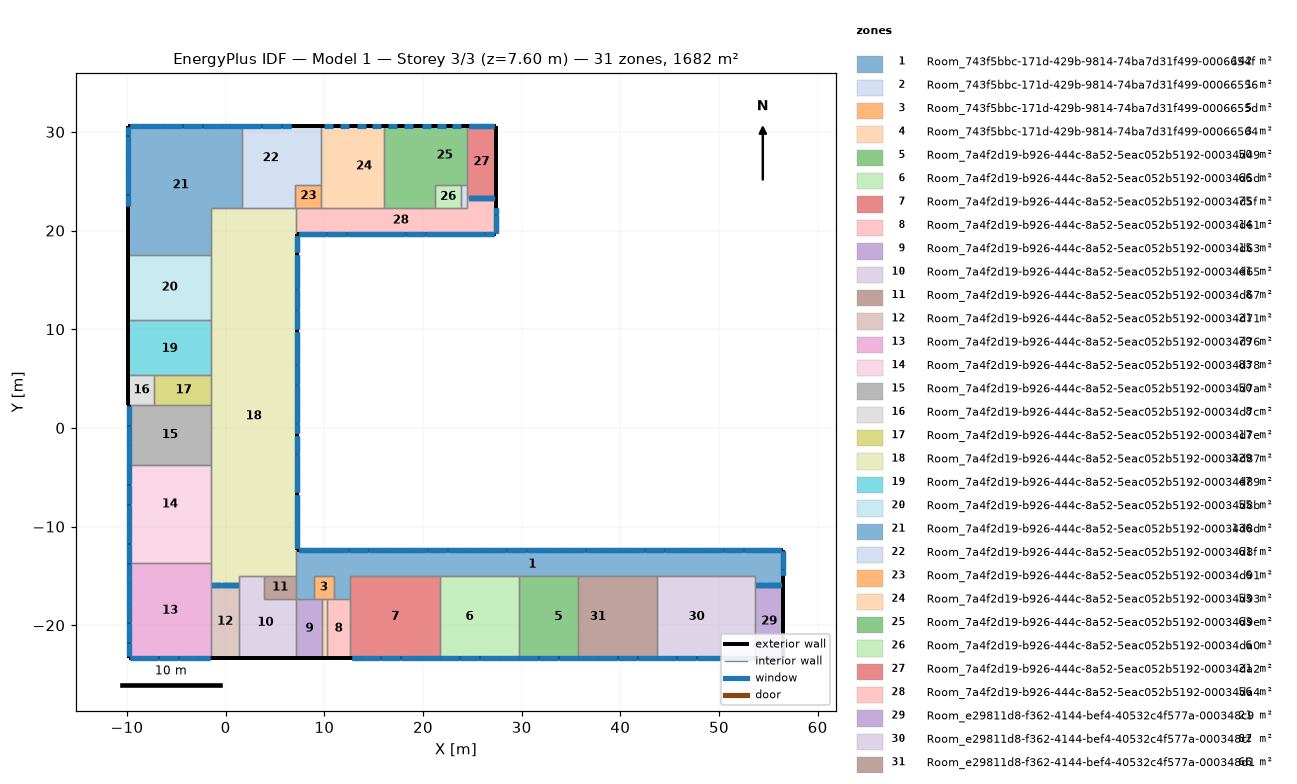
=== STOREY PLAN SPEC (per zone: floor XY polygon, exterior-wall plan segments, windows/doors) ===
zone 1: Room_743f5bbc-171d-429b-9814-74ba7d31f499-0006654f  (142.1 m²)
  floor: (7.24, -12.34) (7.24, -15.00) (7.17, -15.00) (7.17, -12.34)
  floor: (7.24, -15.00) (7.24, -17.32) (7.17, -17.32) (7.17, -15.00)
  floor: (56.47, -12.34) (56.47, -14.93) (56.52, -14.93) (56.52, -15.92) (53.63, -15.92) (53.63, -15.00) (12.65, -15.00) (12.65, -17.32) (10.95, -17.32) (10.95, -15.00) (8.94, -15.00) (8.94, -17.32) (7.24, -17.32) (7.24, -12.34)
  exterior wall: (56.52, -15.92) – (56.52, -14.93)  [1.0 m]
  exterior wall: (56.52, -14.93) – (56.47, -14.93)  [0.1 m]
  exterior wall: (56.47, -14.93) – (56.47, -12.34)  [2.6 m]
    window: (56.47, -14.88) – (56.47, -14.36)  [0.6 m²] x3
    window: (56.47, -14.31) – (56.47, -12.49)  [2.2 m²] x3
  exterior wall: (56.47, -12.34) – (7.24, -12.34)  [49.2 m]
    window: (56.32, -12.34) – (54.49, -12.34)  [2.2 m²] x3
    window: (38.44, -12.34) – (36.49, -12.34)  [2.4 m²] x3
    window: (36.44, -12.34) – (34.49, -12.34)  [2.4 m²] x3
    window: (34.44, -12.34) – (32.49, -12.34)  [2.4 m²] x3
    window: (32.44, -12.34) – (30.49, -12.34)  [2.4 m²] x3
    window: (30.44, -12.34) – (28.49, -12.34)  [2.4 m²] x3
    window: (28.44, -12.34) – (26.49, -12.34)  [2.4 m²] x3
    window: (26.44, -12.34) – (24.49, -12.34)  [2.4 m²] x3
    window: (24.44, -12.34) – (22.49, -12.34)  [2.4 m²] x3
    window: (22.44, -12.34) – (20.49, -12.34)  [2.4 m²] x3
    window: (20.44, -12.34) – (18.49, -12.34)  [2.4 m²] x3
    window: (54.44, -12.34) – (52.49, -12.34)  [2.4 m²] x3
    window: (18.44, -12.34) – (16.49, -12.34)  [2.4 m²] x3
    window: (16.44, -12.34) – (14.49, -12.34)  [2.4 m²] x3
    window: (14.44, -12.34) – (12.49, -12.34)  [2.4 m²] x3
    window: (12.44, -12.34) – (10.49, -12.34)  [2.4 m²] x3
    window: (10.44, -12.34) – (8.49, -12.34)  [2.4 m²] x3
    window: (8.44, -12.34) – (7.39, -12.34)  [1.3 m²] x3
    window: (52.44, -12.34) – (50.49, -12.34)  [2.4 m²] x3
    window: (50.44, -12.34) – (48.49, -12.34)  [2.4 m²] x3
    window: (48.44, -12.34) – (46.49, -12.34)  [2.4 m²] x3
    window: (46.44, -12.34) – (44.49, -12.34)  [2.4 m²] x3
    window: (44.44, -12.34) – (42.49, -12.34)  [2.4 m²] x3
    window: (42.44, -12.34) – (40.49, -12.34)  [2.4 m²] x3
    window: (40.44, -12.34) – (38.49, -12.34)  [2.4 m²] x3
  interior walls: 16
zone 2: Room_743f5bbc-171d-429b-9814-74ba7d31f499-00066556  (1.4 m²)
  floor: (24.47, 24.61) (24.47, 22.26) (23.87, 22.26) (23.87, 24.61)
  interior walls: 5
zone 3: Room_743f5bbc-171d-429b-9814-74ba7d31f499-0006655d  (4.6 m²)
  floor: (10.95, -15.00) (10.95, -17.32) (8.94, -17.32) (8.94, -15.00)
  interior walls: 6
zone 4: Room_743f5bbc-171d-429b-9814-74ba7d31f499-00066564  (3.0 m²)
  floor: (10.24, -17.32) (10.24, -23.33) (9.74, -23.33) (9.74, -17.32)
  exterior wall: (9.74, -23.33) – (10.24, -23.33)  [0.5 m]
  interior walls: 3
zone 5: Room_7a4f2d19-b926-444c-8a52-5eac052b5192-00034d49  (49.7 m²)
  floor: (31.72, -15.00) (31.72, -23.28) (29.72, -23.28) (29.72, -15.00)
  floor: (35.72, -15.00) (35.72, -23.28) (31.72, -23.28) (31.72, -15.00)
  exterior wall: (29.72, -23.28) – (35.72, -23.28)  [6.0 m]
    window: (29.74, -23.28) – (31.69, -23.28)  [2.4 m²] x2
    window: (31.74, -23.28) – (33.69, -23.28)  [2.4 m²] x2
    window: (33.74, -23.28) – (35.69, -23.28)  [2.4 m²] x2
  interior walls: 3
zone 6: Room_7a4f2d19-b926-444c-8a52-5eac052b5192-00034d5d  (66.2 m²)
  floor: (27.72, -15.00) (27.72, -23.28) (21.72, -23.28) (21.72, -15.00)
  floor: (29.72, -15.00) (29.72, -23.28) (27.72, -23.28) (27.72, -15.00)
  exterior wall: (21.72, -23.28) – (29.72, -23.28)  [8.0 m]
    window: (21.74, -23.28) – (23.69, -23.28)  [2.4 m²] x2
    window: (23.74, -23.28) – (25.69, -23.28)  [2.4 m²] x2
    window: (25.74, -23.28) – (27.69, -23.28)  [2.4 m²] x2
    window: (27.74, -23.28) – (29.69, -23.28)  [2.4 m²] x2
  interior walls: 3
zone 7: Room_7a4f2d19-b926-444c-8a52-5eac052b5192-00034d5f  (75.1 m²)
  floor: (21.72, -15.00) (21.72, -23.28) (12.65, -23.28) (12.65, -15.00)
  exterior wall: (12.65, -23.28) – (21.72, -23.28)  [9.1 m]
    window: (12.77, -23.28) – (13.69, -23.28)  [1.1 m²] x2
    window: (19.74, -23.28) – (21.69, -23.28)  [2.4 m²] x2
    window: (13.74, -23.28) – (15.69, -23.28)  [2.4 m²] x2
    window: (15.74, -23.28) – (17.69, -23.28)  [2.4 m²] x2
    window: (17.74, -23.28) – (19.69, -23.28)  [2.4 m²] x2
  interior walls: 4
zone 8: Room_7a4f2d19-b926-444c-8a52-5eac052b5192-00034d61  (14.5 m²)
  floor: (12.65, -17.32) (12.65, -23.33) (10.24, -23.33) (10.24, -17.32)
  exterior wall: (10.24, -23.33) – (12.65, -23.33)  [2.4 m]
  exterior wall: (12.65, -23.33) – (12.65, -23.28)  [0.1 m]
  interior walls: 4
zone 9: Room_7a4f2d19-b926-444c-8a52-5eac052b5192-00034d63  (15.5 m²)
  floor: (7.24, -17.32) (7.24, -23.33) (7.17, -23.33) (7.17, -17.32)
  floor: (9.74, -17.32) (9.74, -23.33) (7.24, -23.33) (7.24, -17.32)
  exterior wall: (7.17, -23.33) – (9.74, -23.33)  [2.6 m]
  interior walls: 4
zone 10: Room_7a4f2d19-b926-444c-8a52-5eac052b5192-00034d65  (40.8 m²)
  floor: (7.17, -17.32) (7.17, -23.33) (1.35, -23.33) (1.35, -15.00) (3.85, -15.00) (3.85, -17.32)
  exterior wall: (1.35, -23.33) – (7.17, -23.33)  [5.8 m]
  interior walls: 6
zone 11: Room_7a4f2d19-b926-444c-8a52-5eac052b5192-00034d67  (7.7 m²)
  floor: (7.17, -15.00) (7.17, -17.32) (3.85, -17.32) (3.85, -15.00)
  interior walls: 4
zone 12: Room_7a4f2d19-b926-444c-8a52-5eac052b5192-00034d71  (21.1 m²)
  floor: (1.35, -15.92) (1.35, -23.33) (-1.49, -23.33) (-1.49, -15.92)
  exterior wall: (-1.49, -23.28) – (-1.49, -23.33)  [0.1 m]
  exterior wall: (-1.49, -23.33) – (1.35, -23.33)  [2.8 m]
  interior walls: 3
zone 13: Room_7a4f2d19-b926-444c-8a52-5eac052b5192-00034d76  (79.3 m²)
  floor: (-1.52, -13.74) (-1.52, -14.93) (-1.49, -14.93) (-1.49, -23.28) (-9.80, -23.28) (-9.80, -13.74)
  exterior wall: (-9.80, -13.74) – (-9.80, -23.28)  [9.5 m]
    window: (-9.80, -13.76) – (-9.80, -15.71)  [2.4 m²] x2
    window: (-9.80, -21.76) – (-9.80, -23.13)  [1.7 m²] x2
    window: (-9.80, -15.76) – (-9.80, -17.71)  [2.4 m²] x2
    window: (-9.80, -17.76) – (-9.80, -19.71)  [2.4 m²] x2
    window: (-9.80, -19.76) – (-9.80, -21.71)  [2.4 m²] x2
  exterior wall: (-9.80, -23.28) – (-1.49, -23.28)  [8.3 m]
    window: (-9.65, -23.28) – (-8.82, -23.28)  [1.0 m²] x2
    window: (-2.77, -23.28) – (-1.64, -23.28)  [1.4 m²] x2
    window: (-8.77, -23.28) – (-6.82, -23.28)  [2.4 m²] x2
    window: (-6.77, -23.28) – (-4.82, -23.28)  [2.4 m²] x2
    window: (-4.77, -23.28) – (-2.82, -23.28)  [2.4 m²] x2
  interior walls: 5
zone 14: Room_7a4f2d19-b926-444c-8a52-5eac052b5192-00034d78  (82.8 m²)
  floor: (-1.52, -3.74) (-1.52, -11.74) (-9.80, -11.74) (-9.80, -3.74)
  floor: (-1.52, -11.74) (-1.52, -13.74) (-9.80, -13.74) (-9.80, -11.74)
  exterior wall: (-9.80, -3.74) – (-9.80, -13.74)  [10.0 m]
    window: (-9.80, -3.76) – (-9.80, -5.71)  [2.4 m²] x2
    window: (-9.80, -11.76) – (-9.80, -13.71)  [2.4 m²] x2
    window: (-9.80, -5.76) – (-9.80, -7.71)  [2.4 m²] x2
    window: (-9.80, -7.76) – (-9.80, -9.71)  [2.4 m²] x2
    window: (-9.80, -9.76) – (-9.80, -11.71)  [2.4 m²] x2
  interior walls: 3
zone 15: Room_7a4f2d19-b926-444c-8a52-5eac052b5192-00034d7a  (50.3 m²)
  floor: (-1.52, 2.33) (-1.52, -3.74) (-9.80, -3.74) (-9.80, 2.33)
  exterior wall: (-9.80, 2.33) – (-9.80, -3.74)  [6.1 m]
    window: (-9.80, 2.21) – (-9.80, 0.29)  [2.3 m²] x2
    window: (-9.80, 0.24) – (-9.80, -1.71)  [2.4 m²] x2
    window: (-9.80, -1.76) – (-9.80, -3.71)  [2.4 m²] x2
  interior walls: 4
zone 16: Room_7a4f2d19-b926-444c-8a52-5eac052b5192-00034d7c  (7.9 m²)
  floor: (-7.22, 5.33) (-7.22, 2.33) (-9.85, 2.33) (-9.85, 5.33)
  exterior wall: (-9.85, 5.33) – (-9.85, 2.33)  [3.0 m]
  exterior wall: (-9.85, 2.33) – (-9.80, 2.33)  [0.1 m]
  interior walls: 3
zone 17: Room_7a4f2d19-b926-444c-8a52-5eac052b5192-00034d7e  (17.1 m²)
  floor: (-1.52, 5.33) (-1.52, 2.33) (-7.02, 2.33) (-7.02, 5.33)
  floor: (-7.02, 5.33) (-7.02, 2.33) (-7.22, 2.33) (-7.22, 5.33)
  interior walls: 4
zone 18: Room_7a4f2d19-b926-444c-8a52-5eac052b5192-00034d87  (328.6 m²)
  floor: (7.17, 22.26) (7.17, 19.62) (7.24, 19.62) (7.24, 17.67) (-1.52, 17.67) (-1.52, 22.26)
  floor: (7.24, 17.67) (7.24, -12.34) (7.17, -12.34) (7.17, -15.00) (1.35, -15.00) (1.35, -15.92) (-1.49, -15.92) (-1.49, -14.93) (-1.52, -14.93) (-1.52, 17.67)
  exterior wall: (7.24, -12.34) – (7.24, 19.62)  [32.0 m]
    window: (7.24, -12.19) – (7.24, -10.36)  [2.2 m²] x3
    window: (7.24, -6.52) – (7.24, -4.60)  [2.3 m²] x3
    window: (7.24, -4.55) – (7.24, -2.60)  [2.4 m²] x3
    window: (7.24, -2.55) – (7.24, -0.85)  [2.1 m²] x3
    window: (7.24, -0.53) – (7.24, 0.40)  [1.1 m²] x3
    window: (7.24, -10.31) – (7.24, -8.36)  [2.4 m²] x3
    window: (7.24, 0.45) – (7.24, 2.40)  [2.4 m²] x3
    window: (7.24, 2.45) – (7.24, 4.40)  [2.4 m²] x3
    window: (7.24, 4.45) – (7.24, 6.40)  [2.4 m²] x3
    window: (7.24, 6.45) – (7.24, 8.40)  [2.4 m²] x3
    window: (7.24, 8.45) – (7.24, 9.75)  [1.6 m²] x3
    window: (7.24, -8.31) – (7.24, -6.85)  [1.8 m²] x3
    window: (7.24, 10.07) – (7.24, 12.00)  [2.3 m²] x3
    window: (7.24, 12.05) – (7.24, 14.00)  [2.4 m²] x3
    window: (7.24, 14.05) – (7.24, 16.00)  [2.4 m²] x3
    window: (7.24, 16.05) – (7.24, 17.51)  [1.8 m²] x3
    window: (7.24, 17.84) – (7.24, 19.47)  [2.0 m²] x3
  interior walls: 20
zone 19: Room_7a4f2d19-b926-444c-8a52-5eac052b5192-00034d89  (46.7 m²)
  floor: (-1.52, 10.93) (-1.52, 10.63) (-9.85, 10.63) (-9.85, 10.93)
  floor: (-1.52, 10.63) (-1.52, 5.43) (-9.85, 5.43) (-9.85, 10.63)
  floor: (-1.52, 5.43) (-1.52, 5.33) (-7.02, 5.33) (-7.02, 5.43)
  floor: (-7.02, 5.43) (-7.02, 5.33) (-9.85, 5.33) (-9.85, 5.43)
  exterior wall: (-9.85, 10.93) – (-9.85, 5.33)  [5.6 m]
  interior walls: 4
zone 20: Room_7a4f2d19-b926-444c-8a52-5eac052b5192-00034d8b  (55.3 m²)
  floor: (-1.52, 17.56) (-1.52, 10.93) (-9.85, 10.93) (-9.85, 17.56)
  exterior wall: (-9.85, 17.56) – (-9.85, 10.93)  [6.6 m]
  interior walls: 3
zone 21: Room_7a4f2d19-b926-444c-8a52-5eac052b5192-00034d8d  (135.5 m²)
  floor: (1.65, 22.41) (1.65, 22.26) (-1.52, 22.26) (-1.52, 22.41)
  floor: (1.65, 30.64) (1.65, 22.41) (-1.52, 22.41) (-1.52, 17.67) (-9.85, 17.67) (-9.85, 30.64)
  floor: (-1.52, 17.67) (-1.52, 17.56) (-9.85, 17.56) (-9.85, 17.67)
  exterior wall: (1.65, 30.64) – (-9.85, 30.64)  [11.5 m]
    window: (1.62, 30.64) – (-0.33, 30.64)  [2.4 m²] x2
    window: (-4.38, 30.64) – (-6.33, 30.64)  [2.4 m²] x2
    window: (-6.38, 30.64) – (-8.33, 30.64)  [2.4 m²] x2
    window: (-8.38, 30.64) – (-9.70, 30.64)  [1.6 m²] x2
    window: (-0.38, 30.64) – (-2.33, 30.64)  [2.4 m²] x2
    window: (-2.38, 30.64) – (-4.33, 30.64)  [2.4 m²] x2
  exterior wall: (-9.85, 30.64) – (-9.85, 17.56)  [13.1 m]
    window: (-9.85, 30.49) – (-9.85, 29.67)  [1.0 m²] x2
    window: (-9.85, 29.62) – (-9.85, 27.67)  [2.4 m²] x2
    window: (-9.85, 27.62) – (-9.85, 25.67)  [2.4 m²] x2
    window: (-9.85, 25.62) – (-9.85, 23.67)  [2.4 m²] x2
    window: (-9.85, 23.62) – (-9.85, 22.53)  [1.3 m²] x2
  interior walls: 4
zone 22: Room_7a4f2d19-b926-444c-8a52-5eac052b5192-00034d8f  (61.3 m²)
  floor: (8.51, 26.86) (8.51, 24.61) (8.11, 24.61) (8.11, 26.86)
  floor: (9.71, 30.64) (9.71, 26.86) (8.41, 26.86) (8.41, 30.64)
  floor: (9.71, 26.86) (9.71, 24.61) (8.51, 24.61) (8.51, 26.86)
  floor: (7.04, 24.61) (7.04, 22.26) (1.65, 22.26) (1.65, 22.41) (4.74, 22.41) (4.74, 24.61)
  floor: (8.11, 26.86) (8.11, 24.61) (4.74, 24.61) (4.74, 26.86)
  floor: (8.41, 30.64) (8.41, 26.86) (4.74, 26.86) (4.74, 22.41) (1.94, 22.41) (1.94, 30.64)
  floor: (1.94, 30.64) (1.94, 22.41) (1.65, 22.41) (1.65, 30.64)
  exterior wall: (9.71, 30.64) – (1.65, 30.64)  [8.1 m]
    window: (6.60, 30.64) – (5.67, 30.64)  [1.1 m²] x2
    window: (5.62, 30.64) – (3.67, 30.64)  [2.4 m²] x2
    window: (3.62, 30.64) – (1.67, 30.64)  [2.4 m²] x2
  interior walls: 5
zone 23: Room_7a4f2d19-b926-444c-8a52-5eac052b5192-00034d91  (6.3 m²)
  floor: (9.71, 22.41) (9.71, 22.26) (7.04, 22.26) (7.04, 22.41)
  floor: (9.71, 24.61) (9.71, 22.41) (7.04, 22.41) (7.04, 24.61)
  interior walls: 5
zone 24: Room_7a4f2d19-b926-444c-8a52-5eac052b5192-00034d93  (52.8 m²)
  floor: (16.01, 22.41) (16.01, 22.26) (9.71, 22.26) (9.71, 24.61) (12.01, 24.61) (12.01, 22.41)
  floor: (16.01, 30.64) (16.01, 22.41) (12.01, 22.41) (12.01, 30.64)
  floor: (12.01, 30.64) (12.01, 26.86) (9.71, 26.86) (9.71, 30.64)
  floor: (12.01, 26.86) (12.01, 24.61) (9.71, 24.61) (9.71, 26.86)
  exterior wall: (16.01, 30.64) – (9.71, 30.64)  [6.3 m]
    window: (10.93, 30.64) – (10.01, 30.64)  [1.1 m²]
    window: (12.54, 30.64) – (11.63, 30.64)  [1.1 m²]
    window: (14.26, 30.64) – (13.34, 30.64)  [1.1 m²]
    window: (15.71, 30.64) – (14.80, 30.64)  [1.1 m²]
  interior walls: 4
zone 25: Room_7a4f2d19-b926-444c-8a52-5eac052b5192-00034d9e  (63.2 m²)
  floor: (21.21, 24.61) (21.21, 22.26) (16.01, 22.26) (16.01, 22.41) (17.21, 22.41) (17.21, 24.61)
  floor: (24.47, 30.64) (24.47, 24.61) (19.91, 24.61) (19.91, 30.64)
  floor: (19.91, 30.64) (19.91, 24.61) (17.21, 24.61) (17.21, 30.64)
  floor: (17.21, 30.64) (17.21, 22.41) (16.01, 22.41) (16.01, 30.64)
  exterior wall: (24.47, 30.64) – (16.01, 30.64)  [8.5 m]
    window: (17.33, 30.64) – (16.41, 30.64)  [1.1 m²]
    window: (18.94, 30.64) – (18.03, 30.64)  [1.1 m²]
    window: (20.86, 30.64) – (19.94, 30.64)  [1.1 m²]
    window: (22.37, 30.64) – (21.46, 30.64)  [1.1 m²]
    window: (23.88, 30.64) – (22.96, 30.64)  [1.1 m²]
  exterior wall: (24.47, 30.59) – (24.47, 30.64)  [0.1 m]
  interior walls: 6
zone 26: Room_7a4f2d19-b926-444c-8a52-5eac052b5192-00034da0  (6.3 m²)
  floor: (23.87, 24.61) (23.87, 22.26) (21.21, 22.26) (21.21, 24.61)
  interior walls: 4
zone 27: Room_7a4f2d19-b926-444c-8a52-5eac052b5192-00034da2  (21.0 m²)
  floor: (27.36, 30.59) (27.36, 23.32) (24.47, 23.32) (24.47, 30.59)
  exterior wall: (27.36, 30.59) – (24.47, 30.59)  [2.9 m]
    window: (26.54, 30.59) – (24.62, 30.59)  [2.3 m²] x3
    window: (27.16, 30.59) – (26.59, 30.59)  [0.7 m²] x3
  exterior wall: (27.36, 23.32) – (27.36, 30.59)  [7.3 m]
  interior walls: 3
zone 28: Room_7a4f2d19-b926-444c-8a52-5eac052b5192-00034da4  (56.3 m²)
  floor: (27.36, 23.32) (27.36, 19.62) (7.17, 19.62) (7.17, 22.26) (24.47, 22.26) (24.47, 23.32)
  exterior wall: (7.24, 19.62) – (27.36, 19.62)  [20.1 m]
    window: (7.39, 19.62) – (8.22, 19.62)  [1.0 m²] x3
    window: (24.27, 19.62) – (26.22, 19.62)  [2.4 m²] x3
    window: (26.27, 19.62) – (27.21, 19.62)  [1.1 m²] x3
    window: (8.27, 19.62) – (10.22, 19.62)  [2.4 m²] x3
    window: (10.27, 19.62) – (12.22, 19.62)  [2.4 m²] x3
    window: (12.27, 19.62) – (14.22, 19.62)  [2.4 m²] x3
    window: (14.27, 19.62) – (16.22, 19.62)  [2.4 m²] x3
    window: (16.27, 19.62) – (18.22, 19.62)  [2.4 m²] x3
    window: (18.27, 19.62) – (20.22, 19.62)  [2.4 m²] x3
    window: (20.27, 19.62) – (22.22, 19.62)  [2.4 m²] x3
    window: (22.27, 19.62) – (24.22, 19.62)  [2.4 m²] x3
  exterior wall: (27.36, 19.62) – (27.36, 23.32)  [3.7 m]
    window: (27.36, 19.77) – (27.36, 21.59)  [2.2 m²] x3
    window: (27.36, 21.64) – (27.36, 22.29)  [0.8 m²] x3
  interior walls: 9
zone 29: Room_e29811d8-f362-4144-bef4-40532c4f577a-000348c9  (21.3 m²)
  floor: (56.52, -15.92) (56.52, -23.28) (53.63, -23.28) (53.63, -15.92)
  exterior wall: (53.63, -23.28) – (56.52, -23.28)  [2.9 m]
    window: (53.78, -23.28) – (55.70, -23.28)  [2.3 m²] x3
    window: (55.75, -23.28) – (56.32, -23.28)  [0.7 m²] x3
  exterior wall: (56.52, -23.28) – (56.52, -15.92)  [7.4 m]
  interior walls: 2
zone 30: Room_e29811d8-f362-4144-bef4-40532c4f577a-000348cf  (82.1 m²)
  floor: (45.72, -15.00) (45.72, -23.28) (43.72, -23.28) (43.72, -15.00)
  floor: (49.72, -15.00) (49.72, -23.28) (45.72, -23.28) (45.72, -15.00)
  floor: (53.63, -15.00) (53.63, -23.28) (49.72, -23.28) (49.72, -15.00)
  exterior wall: (43.72, -23.28) – (53.63, -23.28)  [9.9 m]
    window: (43.74, -23.28) – (45.69, -23.28)  [2.4 m²] x2
    window: (51.74, -23.28) – (53.48, -23.28)  [2.1 m²] x2
    window: (45.74, -23.28) – (47.69, -23.28)  [2.4 m²] x2
    window: (47.74, -23.28) – (49.69, -23.28)  [2.4 m²] x2
    window: (49.74, -23.28) – (51.69, -23.28)  [2.4 m²] x2
  interior walls: 4
zone 31: Room_e29811d8-f362-4144-bef4-40532c4f577a-000348d1  (66.2 m²)
  floor: (39.72, -15.00) (39.72, -23.28) (35.72, -23.28) (35.72, -15.00)
  floor: (43.72, -15.00) (43.72, -23.28) (39.72, -23.28) (39.72, -15.00)
  exterior wall: (35.72, -23.28) – (43.72, -23.28)  [8.0 m]
    window: (35.74, -23.28) – (37.69, -23.28)  [2.4 m²] x2
    window: (37.74, -23.28) – (39.69, -23.28)  [2.4 m²] x2
    window: (39.74, -23.28) – (41.69, -23.28)  [2.4 m²] x2
    window: (41.74, -23.28) – (43.69, -23.28)  [2.4 m²] x2
  interior walls: 3

=== DERIVED (storey summary) ===
Building: Model 1
Storey: 3 of 3  (floor level z = 7.60 m)
Storey gross floor area: 1681.9 m²
Zones on this storey: 31
  - Room_743f5bbc-171d-429b-9814-74ba7d31f499-0006654f: floor 142.1 m²; exterior wall 52.9 m (200.9 m²); 81 window(s) 182.5 m²; WWR 90.9%
  - Room_743f5bbc-171d-429b-9814-74ba7d31f499-00066556: floor 1.4 m²
  - Room_743f5bbc-171d-429b-9814-74ba7d31f499-0006655d: floor 4.6 m²
  - Room_743f5bbc-171d-429b-9814-74ba7d31f499-00066564: floor 3.0 m²; exterior wall 0.5 m (1.9 m²); WWR 0.0%
  - Room_7a4f2d19-b926-444c-8a52-5eac052b5192-00034d49: floor 49.7 m²; exterior wall 6.0 m (22.8 m²); 6 window(s) 14.2 m²; WWR 62.3%
  - Room_7a4f2d19-b926-444c-8a52-5eac052b5192-00034d5d: floor 66.2 m²; exterior wall 8.0 m (30.4 m²); 8 window(s) 19.0 m²; WWR 62.3%
  - Room_7a4f2d19-b926-444c-8a52-5eac052b5192-00034d5f: floor 75.1 m²; exterior wall 9.1 m (34.5 m²); 10 window(s) 21.2 m²; WWR 61.5%
  - Room_7a4f2d19-b926-444c-8a52-5eac052b5192-00034d61: floor 14.5 m²; exterior wall 2.5 m (9.3 m²); WWR 0.0%
  - Room_7a4f2d19-b926-444c-8a52-5eac052b5192-00034d63: floor 15.5 m²; exterior wall 2.6 m (9.8 m²); WWR 0.0%
  - Room_7a4f2d19-b926-444c-8a52-5eac052b5192-00034d65: floor 40.8 m²; exterior wall 5.8 m (22.1 m²); WWR 0.0%
  - Room_7a4f2d19-b926-444c-8a52-5eac052b5192-00034d67: floor 7.7 m²
  - Room_7a4f2d19-b926-444c-8a52-5eac052b5192-00034d71: floor 21.1 m²; exterior wall 2.9 m (11.0 m²); WWR 0.0%
  - Room_7a4f2d19-b926-444c-8a52-5eac052b5192-00034d76: floor 79.3 m²; exterior wall 17.9 m (67.8 m²); 20 window(s) 41.3 m²; WWR 60.8%
  - Room_7a4f2d19-b926-444c-8a52-5eac052b5192-00034d78: floor 82.8 m²; exterior wall 10.0 m (38.0 m²); 10 window(s) 23.7 m²; WWR 62.3%
  - Room_7a4f2d19-b926-444c-8a52-5eac052b5192-00034d7a: floor 50.3 m²; exterior wall 6.1 m (23.1 m²); 6 window(s) 14.2 m²; WWR 61.4%
  - Room_7a4f2d19-b926-444c-8a52-5eac052b5192-00034d7c: floor 7.9 m²; exterior wall 3.1 m (11.6 m²); WWR 0.0%
  - Room_7a4f2d19-b926-444c-8a52-5eac052b5192-00034d7e: floor 17.1 m²
  - Room_7a4f2d19-b926-444c-8a52-5eac052b5192-00034d87: floor 328.6 m²; exterior wall 32.0 m (121.4 m²); 51 window(s) 108.5 m²; WWR 89.3%
  - Room_7a4f2d19-b926-444c-8a52-5eac052b5192-00034d89: floor 46.7 m²; exterior wall 5.6 m (21.3 m²); WWR 0.0%
  - Room_7a4f2d19-b926-444c-8a52-5eac052b5192-00034d8b: floor 55.3 m²; exterior wall 6.6 m (25.2 m²); WWR 0.0%
  - Room_7a4f2d19-b926-444c-8a52-5eac052b5192-00034d8d: floor 135.5 m²; exterior wall 24.6 m (93.4 m²); 22 window(s) 45.8 m²; WWR 49.0%
  - Room_7a4f2d19-b926-444c-8a52-5eac052b5192-00034d8f: floor 61.3 m²; exterior wall 8.1 m (30.6 m²); 6 window(s) 11.7 m²; WWR 38.3%
  - Room_7a4f2d19-b926-444c-8a52-5eac052b5192-00034d91: floor 6.3 m²
  - Room_7a4f2d19-b926-444c-8a52-5eac052b5192-00034d93: floor 52.8 m²; exterior wall 6.3 m (23.9 m²); 4 window(s) 4.5 m²; WWR 18.7%
  - Room_7a4f2d19-b926-444c-8a52-5eac052b5192-00034d9e: floor 63.2 m²; exterior wall 8.5 m (32.3 m²); 5 window(s) 5.6 m²; WWR 17.3%
  - Room_7a4f2d19-b926-444c-8a52-5eac052b5192-00034da0: floor 6.3 m²
  - Room_7a4f2d19-b926-444c-8a52-5eac052b5192-00034da2: floor 21.0 m²; exterior wall 10.2 m (38.6 m²); 6 window(s) 9.1 m²; WWR 23.5%
  - Room_7a4f2d19-b926-444c-8a52-5eac052b5192-00034da4: floor 56.3 m²; exterior wall 23.8 m (90.5 m²); 39 window(s) 79.4 m²; WWR 87.7%
  - Room_e29811d8-f362-4144-bef4-40532c4f577a-000348c9: floor 21.3 m²; exterior wall 10.3 m (39.0 m²); 6 window(s) 9.1 m²; WWR 23.3%
  - Room_e29811d8-f362-4144-bef4-40532c4f577a-000348cf: floor 82.1 m²; exterior wall 9.9 m (37.7 m²); 10 window(s) 23.2 m²; WWR 61.5%
  - Room_e29811d8-f362-4144-bef4-40532c4f577a-000348d1: floor 66.2 m²; exterior wall 8.0 m (30.4 m²); 8 window(s) 19.0 m²; WWR 62.3%
Zone adjacency (shared interzone walls):
  - Room_743f5bbc-171d-429b-9814-74ba7d31f499-0006654f ↔ Room_743f5bbc-171d-429b-9814-74ba7d31f499-0006655d
  - Room_743f5bbc-171d-429b-9814-74ba7d31f499-0006654f ↔ Room_7a4f2d19-b926-444c-8a52-5eac052b5192-00034d49
  - Room_743f5bbc-171d-429b-9814-74ba7d31f499-0006654f ↔ Room_7a4f2d19-b926-444c-8a52-5eac052b5192-00034d5d
  - Room_743f5bbc-171d-429b-9814-74ba7d31f499-0006654f ↔ Room_7a4f2d19-b926-444c-8a52-5eac052b5192-00034d5f
  - Room_743f5bbc-171d-429b-9814-74ba7d31f499-0006654f ↔ Room_7a4f2d19-b926-444c-8a52-5eac052b5192-00034d61
  - Room_743f5bbc-171d-429b-9814-74ba7d31f499-0006654f ↔ Room_7a4f2d19-b926-444c-8a52-5eac052b5192-00034d63
  - Room_743f5bbc-171d-429b-9814-74ba7d31f499-0006654f ↔ Room_7a4f2d19-b926-444c-8a52-5eac052b5192-00034d67
  - Room_743f5bbc-171d-429b-9814-74ba7d31f499-0006654f ↔ Room_7a4f2d19-b926-444c-8a52-5eac052b5192-00034d87
  - Room_743f5bbc-171d-429b-9814-74ba7d31f499-0006654f ↔ Room_e29811d8-f362-4144-bef4-40532c4f577a-000348c9
  - Room_743f5bbc-171d-429b-9814-74ba7d31f499-0006654f ↔ Room_e29811d8-f362-4144-bef4-40532c4f577a-000348cf
  - Room_743f5bbc-171d-429b-9814-74ba7d31f499-0006654f ↔ Room_e29811d8-f362-4144-bef4-40532c4f577a-000348d1
  - Room_743f5bbc-171d-429b-9814-74ba7d31f499-00066556 ↔ Room_7a4f2d19-b926-444c-8a52-5eac052b5192-00034d9e
  - Room_743f5bbc-171d-429b-9814-74ba7d31f499-00066556 ↔ Room_7a4f2d19-b926-444c-8a52-5eac052b5192-00034da0
  - Room_743f5bbc-171d-429b-9814-74ba7d31f499-00066556 ↔ Room_7a4f2d19-b926-444c-8a52-5eac052b5192-00034da2
  - Room_743f5bbc-171d-429b-9814-74ba7d31f499-00066556 ↔ Room_7a4f2d19-b926-444c-8a52-5eac052b5192-00034da4
  - Room_743f5bbc-171d-429b-9814-74ba7d31f499-0006655d ↔ Room_743f5bbc-171d-429b-9814-74ba7d31f499-00066564
  - Room_743f5bbc-171d-429b-9814-74ba7d31f499-0006655d ↔ Room_7a4f2d19-b926-444c-8a52-5eac052b5192-00034d61
  - Room_743f5bbc-171d-429b-9814-74ba7d31f499-0006655d ↔ Room_7a4f2d19-b926-444c-8a52-5eac052b5192-00034d63
  - Room_743f5bbc-171d-429b-9814-74ba7d31f499-00066564 ↔ Room_7a4f2d19-b926-444c-8a52-5eac052b5192-00034d61
  - Room_743f5bbc-171d-429b-9814-74ba7d31f499-00066564 ↔ Room_7a4f2d19-b926-444c-8a52-5eac052b5192-00034d63
  - Room_7a4f2d19-b926-444c-8a52-5eac052b5192-00034d49 ↔ Room_7a4f2d19-b926-444c-8a52-5eac052b5192-00034d5d
  - Room_7a4f2d19-b926-444c-8a52-5eac052b5192-00034d49 ↔ Room_e29811d8-f362-4144-bef4-40532c4f577a-000348d1
  - Room_7a4f2d19-b926-444c-8a52-5eac052b5192-00034d5d ↔ Room_7a4f2d19-b926-444c-8a52-5eac052b5192-00034d5f
  - Room_7a4f2d19-b926-444c-8a52-5eac052b5192-00034d5f ↔ Room_7a4f2d19-b926-444c-8a52-5eac052b5192-00034d61
  - Room_7a4f2d19-b926-444c-8a52-5eac052b5192-00034d63 ↔ Room_7a4f2d19-b926-444c-8a52-5eac052b5192-00034d65
  - Room_7a4f2d19-b926-444c-8a52-5eac052b5192-00034d65 ↔ Room_7a4f2d19-b926-444c-8a52-5eac052b5192-00034d67
  - Room_7a4f2d19-b926-444c-8a52-5eac052b5192-00034d65 ↔ Room_7a4f2d19-b926-444c-8a52-5eac052b5192-00034d71
  - Room_7a4f2d19-b926-444c-8a52-5eac052b5192-00034d65 ↔ Room_7a4f2d19-b926-444c-8a52-5eac052b5192-00034d87
  - Room_7a4f2d19-b926-444c-8a52-5eac052b5192-00034d67 ↔ Room_7a4f2d19-b926-444c-8a52-5eac052b5192-00034d87
  - Room_7a4f2d19-b926-444c-8a52-5eac052b5192-00034d71 ↔ Room_7a4f2d19-b926-444c-8a52-5eac052b5192-00034d76
  - Room_7a4f2d19-b926-444c-8a52-5eac052b5192-00034d71 ↔ Room_7a4f2d19-b926-444c-8a52-5eac052b5192-00034d87
  - Room_7a4f2d19-b926-444c-8a52-5eac052b5192-00034d76 ↔ Room_7a4f2d19-b926-444c-8a52-5eac052b5192-00034d78
  - Room_7a4f2d19-b926-444c-8a52-5eac052b5192-00034d76 ↔ Room_7a4f2d19-b926-444c-8a52-5eac052b5192-00034d87
  - Room_7a4f2d19-b926-444c-8a52-5eac052b5192-00034d78 ↔ Room_7a4f2d19-b926-444c-8a52-5eac052b5192-00034d7a
  - Room_7a4f2d19-b926-444c-8a52-5eac052b5192-00034d78 ↔ Room_7a4f2d19-b926-444c-8a52-5eac052b5192-00034d87
  - Room_7a4f2d19-b926-444c-8a52-5eac052b5192-00034d7a ↔ Room_7a4f2d19-b926-444c-8a52-5eac052b5192-00034d7c
  - Room_7a4f2d19-b926-444c-8a52-5eac052b5192-00034d7a ↔ Room_7a4f2d19-b926-444c-8a52-5eac052b5192-00034d7e
  - Room_7a4f2d19-b926-444c-8a52-5eac052b5192-00034d7a ↔ Room_7a4f2d19-b926-444c-8a52-5eac052b5192-00034d87
  - Room_7a4f2d19-b926-444c-8a52-5eac052b5192-00034d7c ↔ Room_7a4f2d19-b926-444c-8a52-5eac052b5192-00034d7e
  - Room_7a4f2d19-b926-444c-8a52-5eac052b5192-00034d7c ↔ Room_7a4f2d19-b926-444c-8a52-5eac052b5192-00034d89
  - Room_7a4f2d19-b926-444c-8a52-5eac052b5192-00034d7e ↔ Room_7a4f2d19-b926-444c-8a52-5eac052b5192-00034d87
  - Room_7a4f2d19-b926-444c-8a52-5eac052b5192-00034d7e ↔ Room_7a4f2d19-b926-444c-8a52-5eac052b5192-00034d89
  - Room_7a4f2d19-b926-444c-8a52-5eac052b5192-00034d87 ↔ Room_7a4f2d19-b926-444c-8a52-5eac052b5192-00034d89
  - Room_7a4f2d19-b926-444c-8a52-5eac052b5192-00034d87 ↔ Room_7a4f2d19-b926-444c-8a52-5eac052b5192-00034d8b
  - Room_7a4f2d19-b926-444c-8a52-5eac052b5192-00034d87 ↔ Room_7a4f2d19-b926-444c-8a52-5eac052b5192-00034d8d
  - Room_7a4f2d19-b926-444c-8a52-5eac052b5192-00034d87 ↔ Room_7a4f2d19-b926-444c-8a52-5eac052b5192-00034d8f
  - Room_7a4f2d19-b926-444c-8a52-5eac052b5192-00034d87 ↔ Room_7a4f2d19-b926-444c-8a52-5eac052b5192-00034d91
  - Room_7a4f2d19-b926-444c-8a52-5eac052b5192-00034d87 ↔ Room_7a4f2d19-b926-444c-8a52-5eac052b5192-00034da4
  - Room_7a4f2d19-b926-444c-8a52-5eac052b5192-00034d89 ↔ Room_7a4f2d19-b926-444c-8a52-5eac052b5192-00034d8b
  - Room_7a4f2d19-b926-444c-8a52-5eac052b5192-00034d8b ↔ Room_7a4f2d19-b926-444c-8a52-5eac052b5192-00034d8d
  - Room_7a4f2d19-b926-444c-8a52-5eac052b5192-00034d8d ↔ Room_7a4f2d19-b926-444c-8a52-5eac052b5192-00034d8f
  - Room_7a4f2d19-b926-444c-8a52-5eac052b5192-00034d8f ↔ Room_7a4f2d19-b926-444c-8a52-5eac052b5192-00034d91
  - Room_7a4f2d19-b926-444c-8a52-5eac052b5192-00034d8f ↔ Room_7a4f2d19-b926-444c-8a52-5eac052b5192-00034d93
  - Room_7a4f2d19-b926-444c-8a52-5eac052b5192-00034d91 ↔ Room_7a4f2d19-b926-444c-8a52-5eac052b5192-00034d93
  - Room_7a4f2d19-b926-444c-8a52-5eac052b5192-00034d91 ↔ Room_7a4f2d19-b926-444c-8a52-5eac052b5192-00034da4
  - Room_7a4f2d19-b926-444c-8a52-5eac052b5192-00034d93 ↔ Room_7a4f2d19-b926-444c-8a52-5eac052b5192-00034d9e
  - Room_7a4f2d19-b926-444c-8a52-5eac052b5192-00034d93 ↔ Room_7a4f2d19-b926-444c-8a52-5eac052b5192-00034da4
  - Room_7a4f2d19-b926-444c-8a52-5eac052b5192-00034d9e ↔ Room_7a4f2d19-b926-444c-8a52-5eac052b5192-00034da0
  - Room_7a4f2d19-b926-444c-8a52-5eac052b5192-00034d9e ↔ Room_7a4f2d19-b926-444c-8a52-5eac052b5192-00034da2
  - Room_7a4f2d19-b926-444c-8a52-5eac052b5192-00034d9e ↔ Room_7a4f2d19-b926-444c-8a52-5eac052b5192-00034da4
  - Room_7a4f2d19-b926-444c-8a52-5eac052b5192-00034da0 ↔ Room_7a4f2d19-b926-444c-8a52-5eac052b5192-00034da4
  - Room_7a4f2d19-b926-444c-8a52-5eac052b5192-00034da2 ↔ Room_7a4f2d19-b926-444c-8a52-5eac052b5192-00034da4
  - Room_e29811d8-f362-4144-bef4-40532c4f577a-000348c9 ↔ Room_e29811d8-f362-4144-bef4-40532c4f577a-000348cf
  - Room_e29811d8-f362-4144-bef4-40532c4f577a-000348cf ↔ Room_e29811d8-f362-4144-bef4-40532c4f577a-000348d1